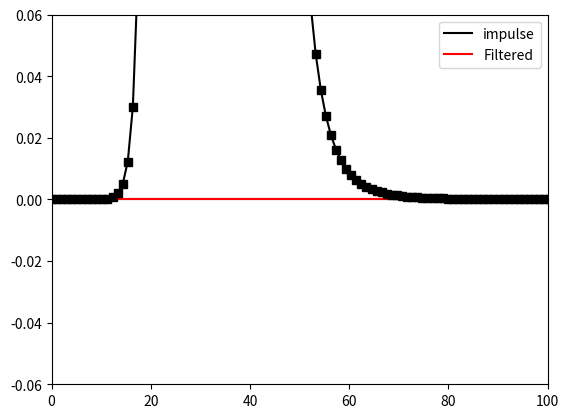

Write Python code to recreate this figure.
# Author: Emirhan Gocturk
# Description: Butterworth IIR filter

import numpy as np
import matplotlib.pyplot as plt
from scipy import signal
from scipy import fftpack
import scipy
import copy


# filter parameters
srate   = 1024 # hz
nyquist = srate/2
frange  = [20,45]

# create filter coefficients
fkernB,fkernA = signal.butter(4,np.array(frange)/nyquist,btype='bandpass')

# generate an impulse signal
impres = np.zeros(1001)
impres[501] = 1

# apply filtering
fimp = signal.lfilter(fkernB, fkernA, impres, axis=-1)


# power spectrum
fimpX = np.abs(fftpack.fft(fimp))**2
hz = np.linspace(0, nyquist, int(np.floor(len(impres)/2)+1))


# plot
plt.plot(impres, 'k', label="impulse")
plt.plot(fimp, 'r', label="Filtered")
plt.xlim([1, len(impres)])
plt.ylim([-0.06, 0.06])
plt.legend()
plt.show()

plt.plot(hz, fimpX[0:len(hz)], 'ks-')
plt.xlim([0, 100])
plt.show